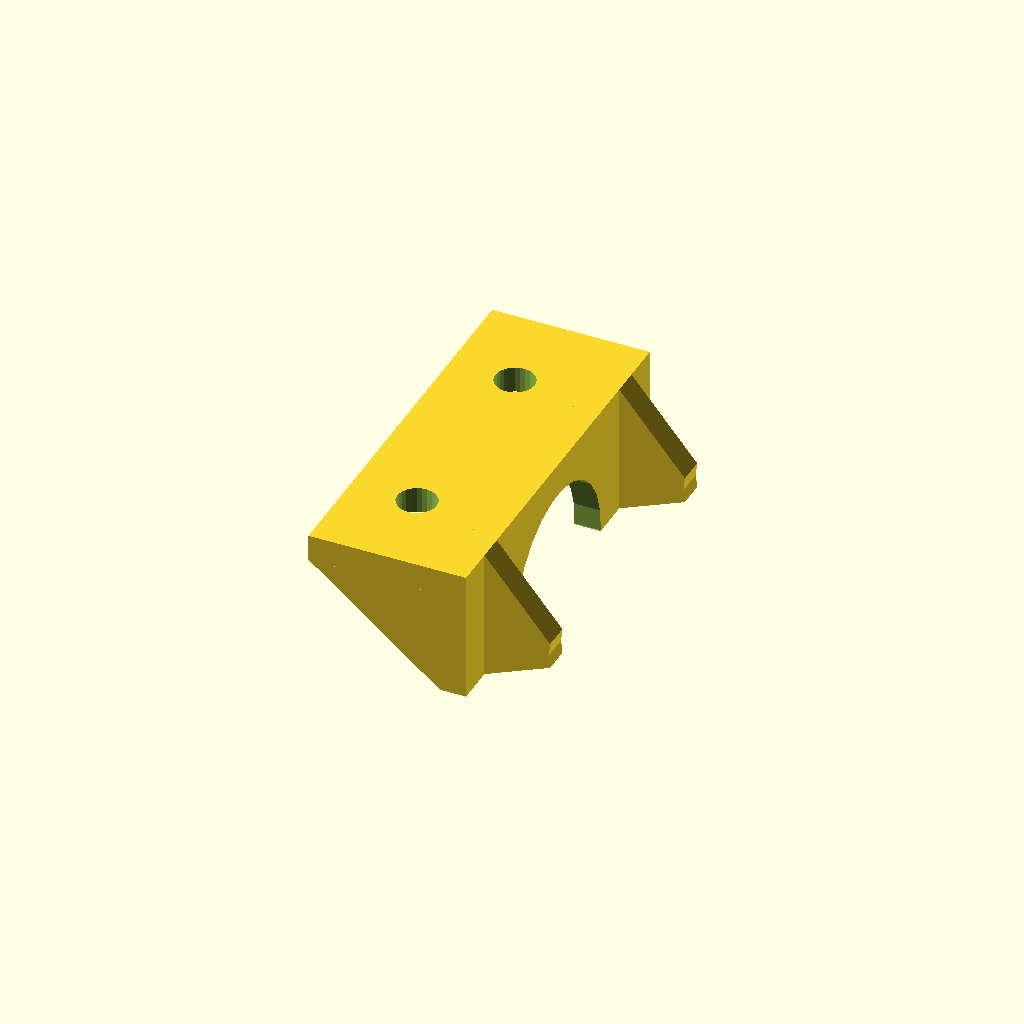
Cell 1: rendered with the file's own defaults.
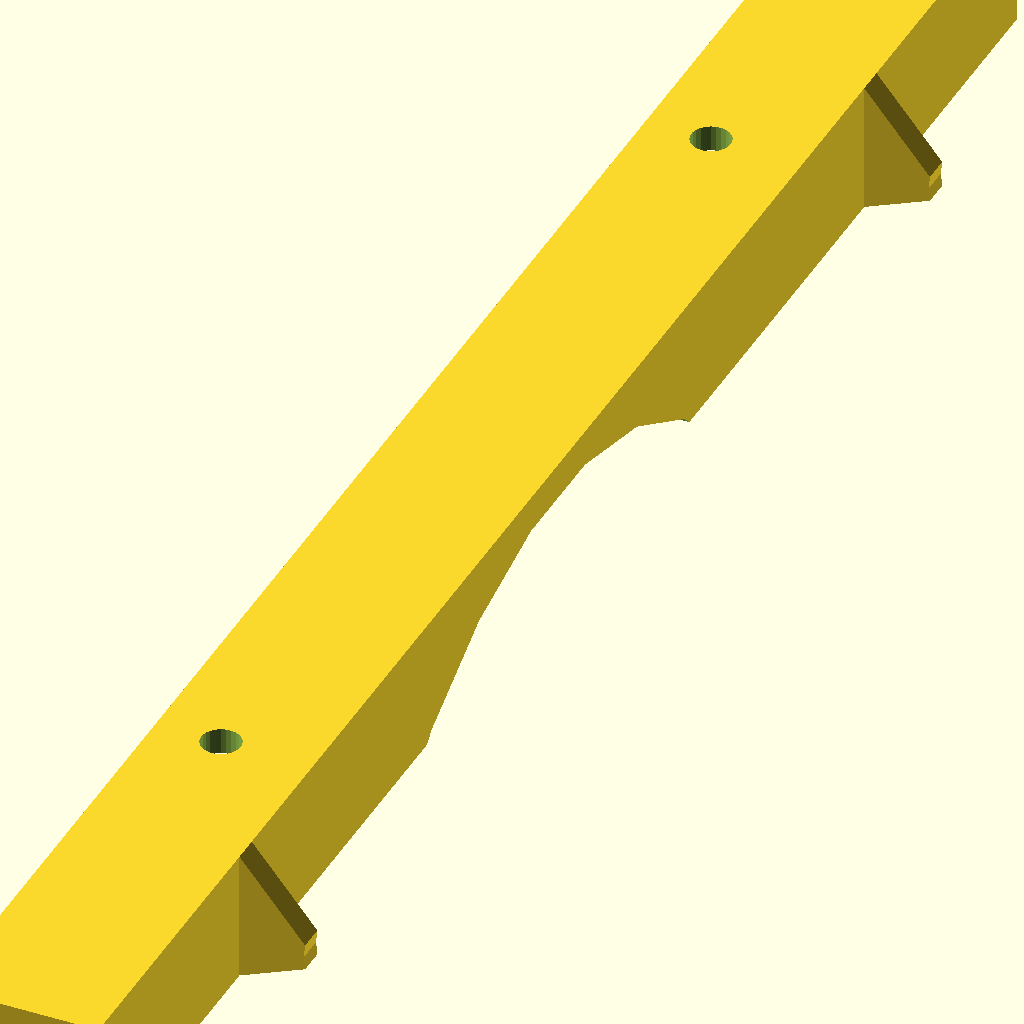
Cell 2: the same model with gap_between_doors = 100.
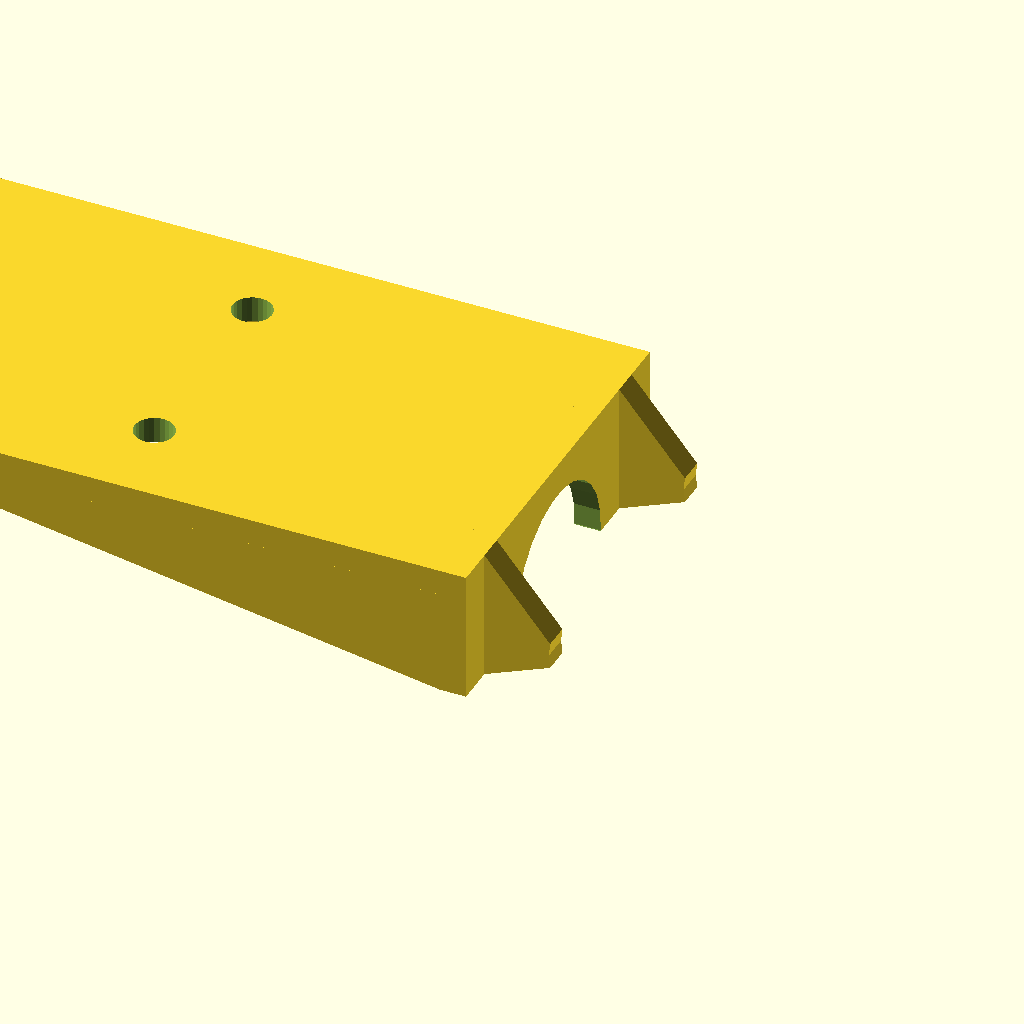
Cell 3: the same model with mounting_depth = 50.
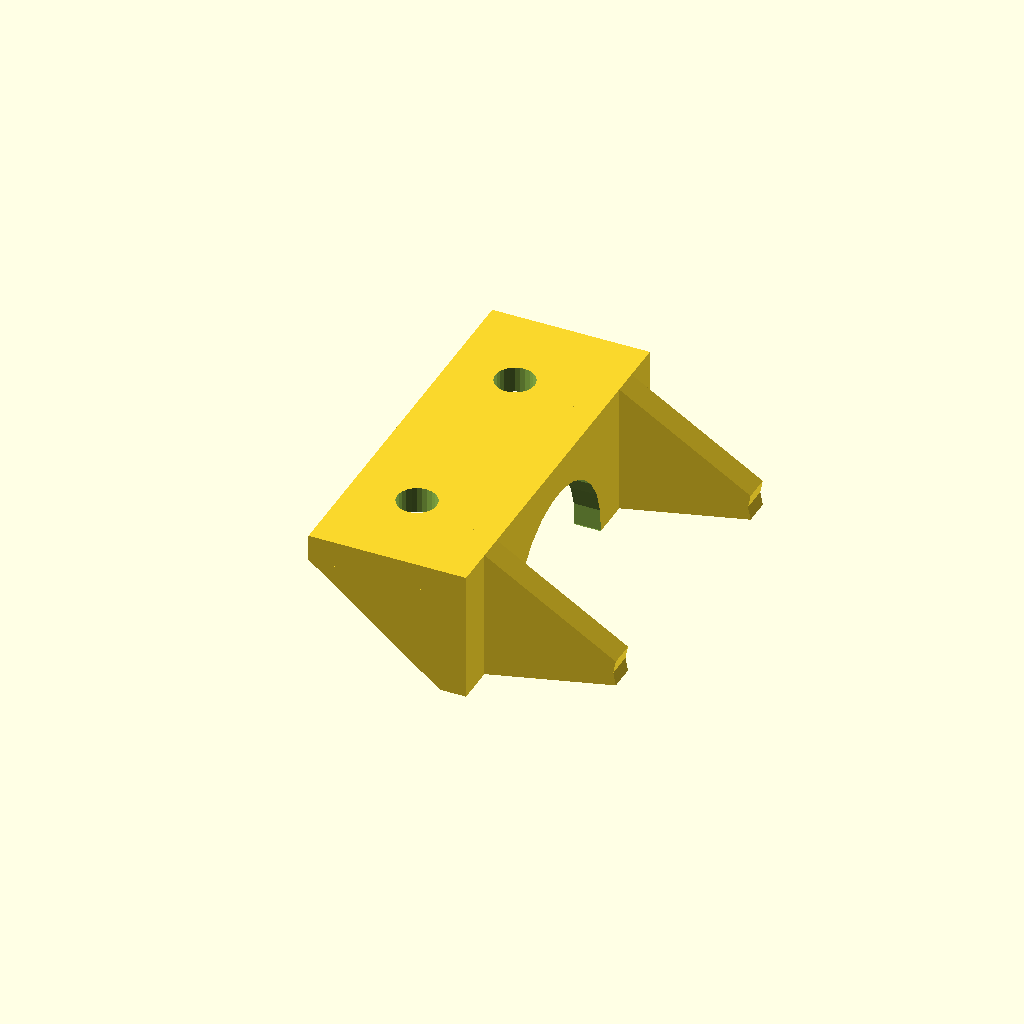
Cell 4 — gap_between_door_and_furniture set to 10, the other parameters unchanged.
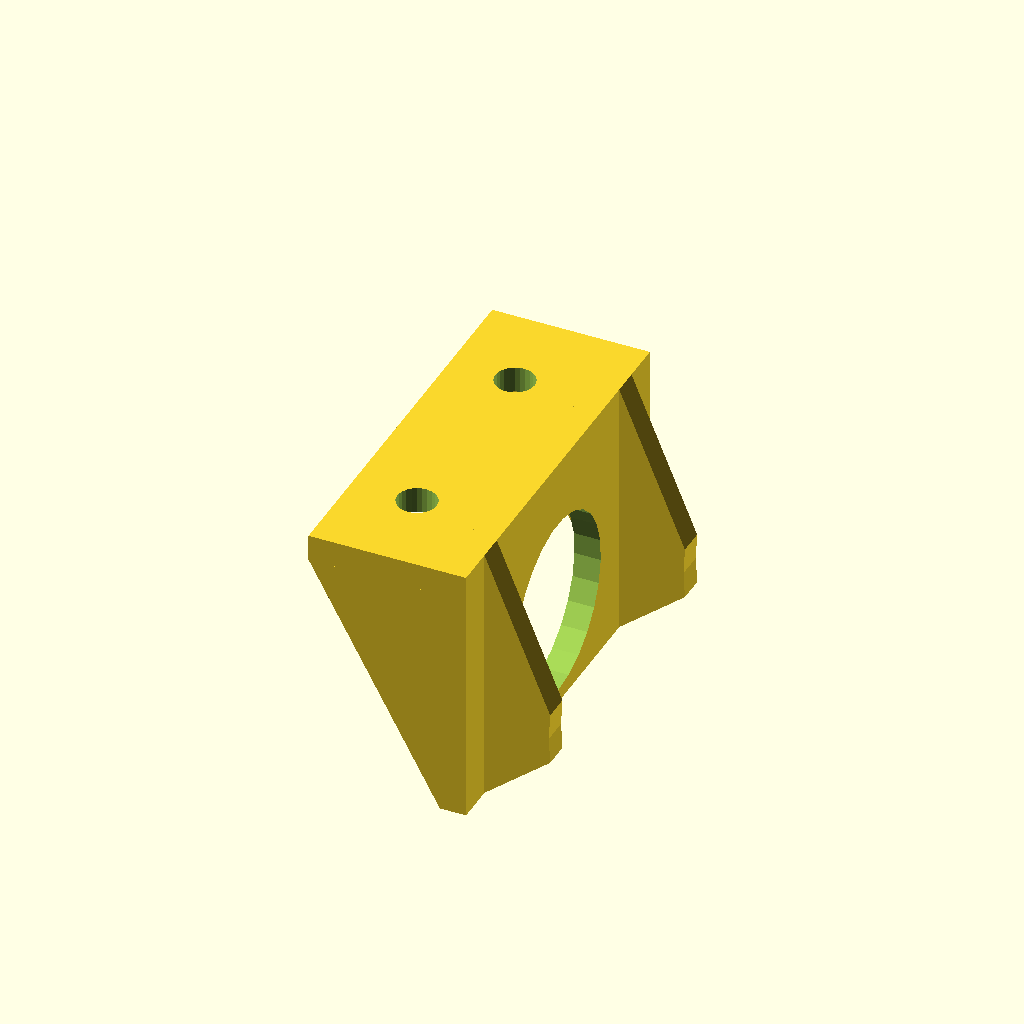
Cell 5: the same model with doorside_Z_axis_height = 20.
One fixed orthographic camera (rotation 55°, 0°, 25°; colour scheme Cornfield) for every cell.
The OpenSCAD source (inputs/thingiverse/files/thing-1960947/files/tuerschalter.scad):
/* [Furniture Information] */
gap_between_doors = 20; //[5:100]

mounting_depth = 10; //[10:50]

gap_between_door_and_furniture = 5; //[1:10]

doorside_Z_axis_height = 10;
/* [Thing Details] */
resolution = 25; //[50:100]

screw_diameter = 3;

extrusion_thickness = 2;

/* [Hidden] */
posY = gap_between_doors/2*0.8;

union() {
    translate([-mounting_depth/2,0,-extrusion_thickness])
        difference() {
            linear_extrude(extrusion_thickness,true)
                square([mounting_depth,gap_between_doors*1.5],true); 
                translate([0,posY,-20])
                    linear_extrude(50, true)
                        circle(d=screw_diameter, $fn=resolution);
                translate([0,-posY,-20])
                    linear_extrude(50, true)
                        circle(d=screw_diameter, $fn=resolution);
                        
        }
    
    translate([0,0,-doorside_Z_axis_height/2])
        rotate([0,90,0])
            union() {
                difference() {
                    linear_extrude(extrusion_thickness,true)
                        square([doorside_Z_axis_height,gap_between_doors*1.5],true);
                    
                    translate([gap_between_doors*0.7/2-doorside_Z_axis_height*0.25,0,-20])
                        linear_extrude(50,true)
                            circle(d=gap_between_doors*0.7, true, $fn=resolution);
                }   
               translate([0,gap_between_doors/2*1.5-extrusion_thickness,0]) 
                    rotate([-90,0,0])    
                        linear_extrude(extrusion_thickness,true)
                            polygon(points=[[-doorside_Z_axis_height/2 + extrusion_thickness,0],[doorside_Z_axis_height/2,0],[-doorside_Z_axis_height/2 + extrusion_thickness,mounting_depth]]);
                
                translate([0,-gap_between_doors/2*1.5,0]) 
                    rotate([-90,0,0])    
                        linear_extrude(extrusion_thickness,true)
                            polygon(points=[[-doorside_Z_axis_height/2 + extrusion_thickness,0],[doorside_Z_axis_height/2,0],[-doorside_Z_axis_height/2 + extrusion_thickness,mounting_depth]]);
                
                translate([0,gap_between_doors/2+extrusion_thickness,extrusion_thickness])
                    rotate([90,0,0])
                        linear_extrude(extrusion_thickness,true)
                            polygon(points=[[-doorside_Z_axis_height/2,0],[doorside_Z_axis_height/2,0],[doorside_Z_axis_height/2*0.6,gap_between_door_and_furniture],[doorside_Z_axis_height/2*0.4,gap_between_door_and_furniture*0.98],[doorside_Z_axis_height/2*0.2,gap_between_door_and_furniture]]);
                
                
                translate([0,-gap_between_doors/2,extrusion_thickness])
                    rotate([90,0,0])
                        linear_extrude(extrusion_thickness,true)
                            polygon(points=[[-doorside_Z_axis_height/2,0],[doorside_Z_axis_height/2,0],[doorside_Z_axis_height/2*0.6,gap_between_door_and_furniture],[doorside_Z_axis_height/2*0.4,gap_between_door_and_furniture*0.98],[doorside_Z_axis_height/2*0.2,gap_between_door_and_furniture]]);
        
            }
 }
Parameter table extracted from the source (name, type, default, range or options):
gap_between_doors: number, default 20, range 5 to 100
mounting_depth: number, default 10, range 10 to 50
gap_between_door_and_furniture: number, default 5, range 1 to 10
doorside_Z_axis_height: number, default 10
resolution: number, default 25, range 50 to 100
screw_diameter: number, default 3
extrusion_thickness: number, default 2
